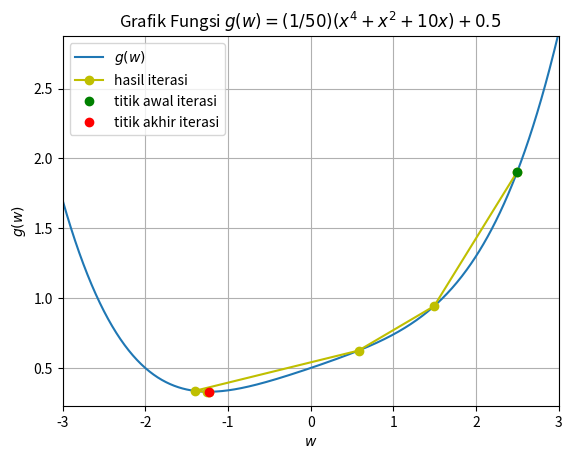

The script that saved this image:
'''Metode Newton'''
import numpy as np
import sympy as sym

def newton(dgdw,dgdw2,w,alpha,tol):
    global w_data
    w_data = []
    n = 1
    a = 0
    print("w0 =",w)
    while abs(w-a)>tol:
        w_data.append(w)
        a = w
        w = w-alpha*dgdw(w)/dgdw2(w)
        print("w"+str(n)+" =",w)
        n+=1 
    return print("Titik nilai minimumnya adalah w =",w,
                 "\ndengan g({0})={1}".format(w,g(w)))

w = sym.symbols('w')
g_simbol = (1/50)*(w**4+w**2+10*w)+0.5
g = sym.lambdify([w],g_simbol)
dgdw_simbol = sym.diff(g_simbol,w)
dgdw2_simbol = sym.diff(g_simbol,w,2)
dgdw = sym.lambdify([w],dgdw_simbol)
dgdw2 = sym.lambdify([w],dgdw2_simbol)
newton(dgdw,dgdw2,2.5,1,0.01)

'''grafik'''
import matplotlib.pyplot as plt
import numpy as np
x = np.arange(-3,3,0.01)
y = []
y_data = []
for i in x: y.append(g(i))
for i in w_data: y_data.append(g(i))
plt.plot(x,y)
plt.plot(w_data,y_data,'yo-')
plt.plot(w_data[0],y_data[0],'go')
plt.plot(w_data[-1],y_data[-1],'ro')
plt.title("Grafik Fungsi $g(w)=(1/50)(x^4+x^2+10x)+0.5$")
plt.legend(['$g(w)$','hasil iterasi','titik awal iterasi'
            ,'titik akhir iterasi'],loc='best')
plt.axis([-3,3,min(y)-0.1,max(y)])
plt.xlabel('$w$')
plt.ylabel('$g(w)$')
plt.grid()
plt.show()
